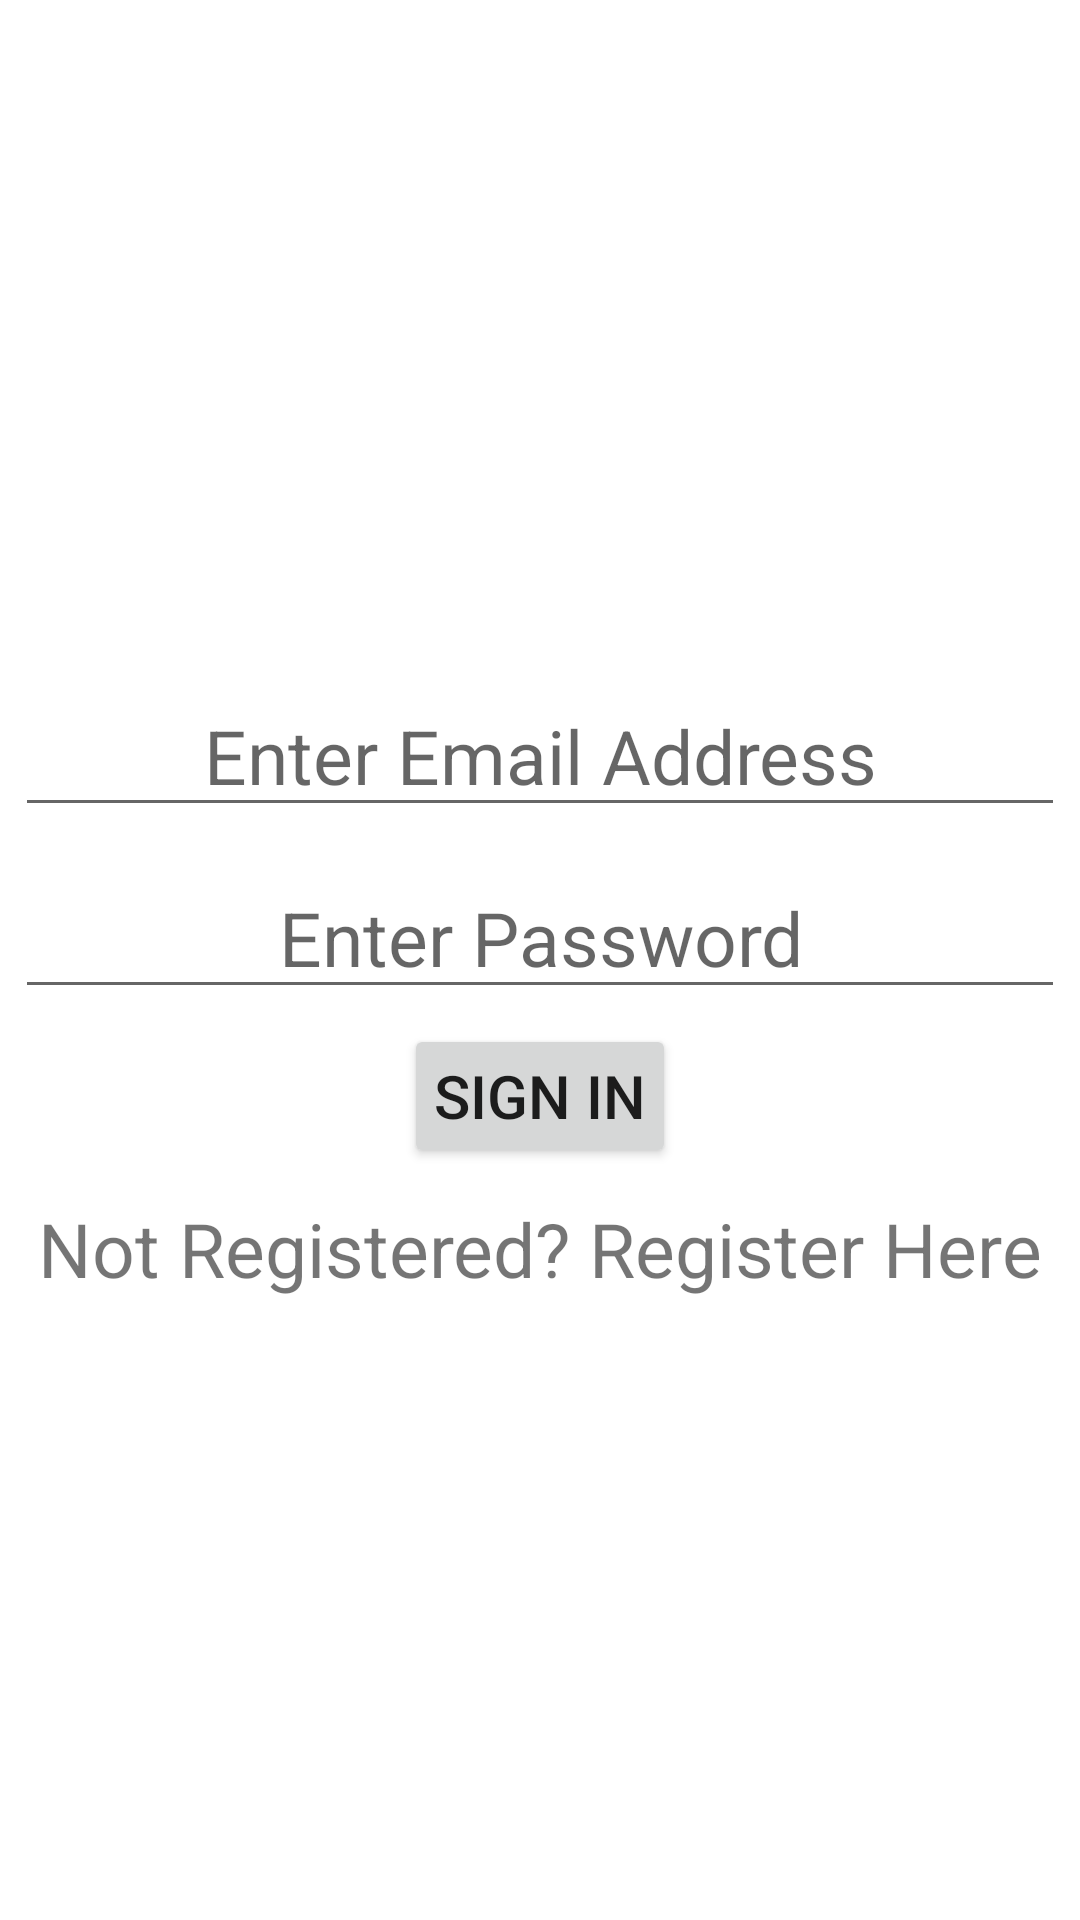

Reconstruct the res/layout file that produces this screen, plus the resources it refers to.
<!-- AndroidManifest.xml: application theme Theme.FruitDetection -->
<!-- res/layout/activity_sign_in.xml -->
<?xml version="1.0" encoding="utf-8"?>
<LinearLayout xmlns:android="http://schemas.android.com/apk/res/android"
    xmlns:app="http://schemas.android.com/apk/res-auto"
    xmlns:tools="http://schemas.android.com/tools"
    android:layout_width="match_parent"
    android:layout_height="match_parent"
    tools:context=".MainActivity"
    android:orientation="vertical"
    >

    <ImageView
        android:layout_width="match_parent"
        android:layout_height="200dp"
        android:layout_margin="10dp"
        android:layout_gravity="center"
        android:src="@drawable/img"
        />
    <EditText
        android:layout_width="match_parent"
        android:layout_height="wrap_content"
        android:hint="Enter Email Address"
        android:textAlignment="center"
        android:gravity="center_horizontal"
        android:textSize="25dp"
        android:layout_margin="5dp"
        android:inputType="textEmailAddress"
        android:id="@+id/email_signin"
        />

    <EditText
        android:id="@+id/passsignin"
        android:layout_width="match_parent"
        android:layout_height="wrap_content"
        android:inputType="textPassword"
        android:layout_margin="5dp"
        android:textAlignment="center"
        android:textSize="25dp"
        android:gravity="center_horizontal"
        android:hint="Enter Password"
        />

    <Button
        android:layout_width="wrap_content"
        android:layout_height="wrap_content"
        android:text="Sign In"
        android:id="@+id/singin_btn"
        android:textSize="20dp"
        android:padding="10dp"
        android:layout_gravity="center_horizontal"
        />

    <TextView
        android:layout_width="wrap_content"
        android:layout_height="wrap_content"
        android:text="Not Registered? Register Here"
        android:id="@+id/textView2"
        android:layout_gravity="center_horizontal"
        android:layout_margin="10dp"
        android:textSize="25dp"
        />

</LinearLayout>
<!-- resources referenced by this layout -->
<resources>
  <style name="Theme.FruitDetection" parent="Theme.MaterialComponents.DayNight.DarkActionBar">
          
          <item name="colorPrimary">@color/purple_500</item>
          <item name="colorPrimaryVariant">@color/purple_700</item>
          <item name="colorOnPrimary">@color/white</item>
          
          <item name="colorSecondary">@color/teal_200</item>
          <item name="colorSecondaryVariant">@color/teal_700</item>
          <item name="colorOnSecondary">@color/black</item>
          
          <item name="android:statusBarColor" tools:targetApi="l">?attr/colorPrimaryVariant</item>
          
      </style>
  <!-- not gathered from this repository: default colours our renderer supplied (Android Studio template values) -->
  <color name="purple_500">#FF6200EE</color>
  <color name="purple_700">#FF3700B3</color>
  <color name="teal_200">#FF03DAC5</color>
  <color name="teal_700">#FF018786</color>
  <color name="black">#FF000000</color>
  <color name="white">#FFFFFFFF</color>
</resources>
